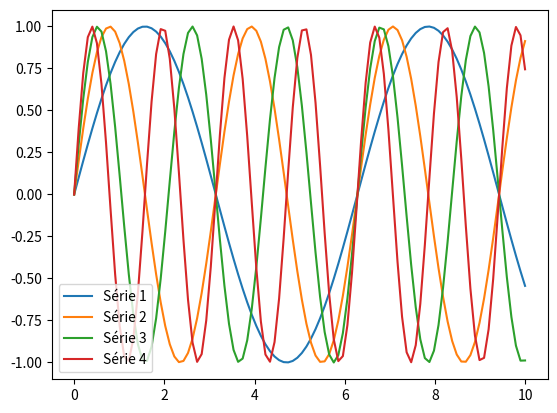

This chart was generated by the following Python code:
import matplotlib.pyplot as plt
import numpy as np

# Exemplo de dados (15 vetores de y)
x = np.linspace(0, 10, 100)  # Valores de x para o gráfico

# Criar os 15 vetores de y
y1 = np.sin(x)
y2 = np.sin(2*x)
y3 = np.sin(3*x)
y4 = np.sin(4*x)
y5 = np.sin(5*x)



# Criar uma figura e um eixo
fig, ax = plt.subplots()

# Plotar os dados usando as cores padrão do matplotlib
ax.plot(x, y1, label='Série 1')
ax.plot(x, y2, label='Série 2')
ax.plot(x, y3, label='Série 3')
ax.plot(x, y4, label='Série 4')


# Adicionar legenda
ax.legend()

# Exibir o gráfico
plt.show()
